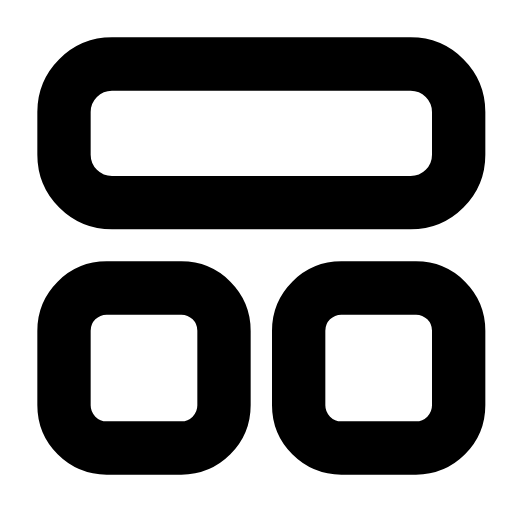
t = 0.00 s
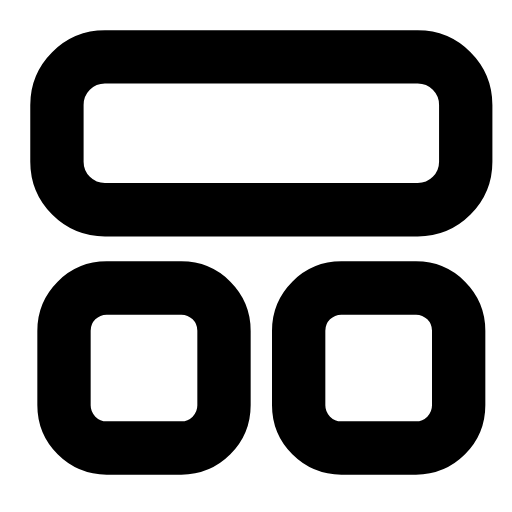
t = 0.29 s
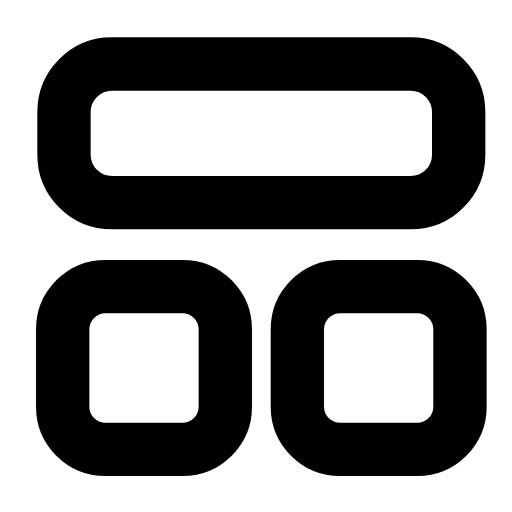
t = 0.60 s
t = 0.88 s: frame unchanged from t = 0.00 s, image omitted
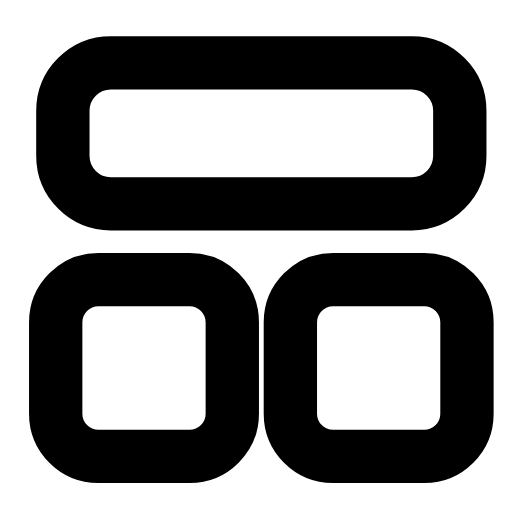
t = 1.19 s
t = 1.50 s: frame unchanged from t = 0.00 s, image omitted

The animated SVG that drew these frames (rendered in a browser with its animation timeline set to each time). Animation: 12 SMIL elements (animate=12); one cycle of 1.80 s, repeats indefinitely.

<svg xmlns="http://www.w3.org/2000/svg" width="24" height="24" viewBox="0 0 24 24" fill="none"><rect stroke="currentColor" stroke-width="2.5" stroke-linecap="round" stroke-linejoin="round" fill="none" x="3" y="3" width="18.5" height="6.5" rx="2.25"><animate attributeName="x" values="3;3;2.6;3;3;3;3;2.6;3;3;3" keyTimes="0;0.135;0.2475;0.36;0.45;0.6;0.66;0.735;0.81;0.9;1" dur="1.8s" repeatCount="indefinite" calcMode="spline" keySplines="0.16 1 0.3 1;0.16 1 0.3 1;0.16 1 0.3 1;0.16 1 0.3 1;0.16 1 0.3 1;0.16 1 0.3 1;0.16 1 0.3 1;0.16 1 0.3 1;0.16 1 0.3 1;0.16 1 0.3 1"/><animate attributeName="y" values="3;3;2.6;3;3;3;3;2.6;3;3;3" keyTimes="0;0.135;0.2475;0.36;0.45;0.6;0.66;0.735;0.81;0.9;1" dur="1.8s" repeatCount="indefinite" calcMode="spline" keySplines="0.16 1 0.3 1;0.16 1 0.3 1;0.16 1 0.3 1;0.16 1 0.3 1;0.16 1 0.3 1;0.16 1 0.3 1;0.16 1 0.3 1;0.16 1 0.3 1;0.16 1 0.3 1;0.16 1 0.3 1"/><animate attributeName="width" values="18.5;18.5;19.3;18.5;18.5;18.5;18.5;19.3;18.5;18.5;18.5" keyTimes="0;0.135;0.2475;0.36;0.45;0.6;0.66;0.735;0.81;0.9;1" dur="1.8s" repeatCount="indefinite" calcMode="spline" keySplines="0.16 1 0.3 1;0.16 1 0.3 1;0.16 1 0.3 1;0.16 1 0.3 1;0.16 1 0.3 1;0.16 1 0.3 1;0.16 1 0.3 1;0.16 1 0.3 1;0.16 1 0.3 1;0.16 1 0.3 1"/><animate attributeName="height" values="6.5;6.5;7.3;6.5;6.5;6.5;6.5;7.3;6.5;6.5;6.5" keyTimes="0;0.135;0.2475;0.36;0.45;0.6;0.66;0.735;0.81;0.9;1" dur="1.8s" repeatCount="indefinite" calcMode="spline" keySplines="0.16 1 0.3 1;0.16 1 0.3 1;0.16 1 0.3 1;0.16 1 0.3 1;0.16 1 0.3 1;0.16 1 0.3 1;0.16 1 0.3 1;0.16 1 0.3 1;0.16 1 0.3 1;0.16 1 0.3 1"/></rect><rect stroke="currentColor" stroke-width="2.5" stroke-linecap="round" stroke-linejoin="round" fill="none" x="3" y="13.5" width="7.5" height="7.5" rx="2"><animate attributeName="x" values="3;3;2.6;3;3;3;3;2.6;3;3;3" keyTimes="0;0.189;0.3015;0.414;0.45;0.6;0.624;0.699;0.774;0.9;1" dur="1.8s" repeatCount="indefinite" calcMode="spline" keySplines="0.16 1 0.3 1;0.16 1 0.3 1;0.16 1 0.3 1;0.16 1 0.3 1;0.16 1 0.3 1;0.16 1 0.3 1;0.16 1 0.3 1;0.16 1 0.3 1;0.16 1 0.3 1;0.16 1 0.3 1"/><animate attributeName="y" values="13.5;13.5;13.1;13.5;13.5;13.5;13.5;13.1;13.5;13.5;13.5" keyTimes="0;0.189;0.3015;0.414;0.45;0.6;0.624;0.699;0.774;0.9;1" dur="1.8s" repeatCount="indefinite" calcMode="spline" keySplines="0.16 1 0.3 1;0.16 1 0.3 1;0.16 1 0.3 1;0.16 1 0.3 1;0.16 1 0.3 1;0.16 1 0.3 1;0.16 1 0.3 1;0.16 1 0.3 1;0.16 1 0.3 1;0.16 1 0.3 1"/><animate attributeName="width" values="7.5;7.5;8.3;7.5;7.5;7.5;7.5;8.3;7.5;7.5;7.5" keyTimes="0;0.189;0.3015;0.414;0.45;0.6;0.624;0.699;0.774;0.9;1" dur="1.8s" repeatCount="indefinite" calcMode="spline" keySplines="0.16 1 0.3 1;0.16 1 0.3 1;0.16 1 0.3 1;0.16 1 0.3 1;0.16 1 0.3 1;0.16 1 0.3 1;0.16 1 0.3 1;0.16 1 0.3 1;0.16 1 0.3 1;0.16 1 0.3 1"/><animate attributeName="height" values="7.5;7.5;8.3;7.5;7.5;7.5;7.5;8.3;7.5;7.5;7.5" keyTimes="0;0.189;0.3015;0.414;0.45;0.6;0.624;0.699;0.774;0.9;1" dur="1.8s" repeatCount="indefinite" calcMode="spline" keySplines="0.16 1 0.3 1;0.16 1 0.3 1;0.16 1 0.3 1;0.16 1 0.3 1;0.16 1 0.3 1;0.16 1 0.3 1;0.16 1 0.3 1;0.16 1 0.3 1;0.16 1 0.3 1;0.16 1 0.3 1"/></rect><rect stroke="currentColor" stroke-width="2.5" stroke-linecap="round" stroke-linejoin="round" fill="none" x="14" y="13.5" width="7.5" height="7.5" rx="2"><animate attributeName="x" values="14;14;13.6;14;14;14;14;13.6;14;14;14" keyTimes="0;0.189;0.3015;0.414;0.45;0.6;0.624;0.699;0.774;0.9;1" dur="1.8s" repeatCount="indefinite" calcMode="spline" keySplines="0.16 1 0.3 1;0.16 1 0.3 1;0.16 1 0.3 1;0.16 1 0.3 1;0.16 1 0.3 1;0.16 1 0.3 1;0.16 1 0.3 1;0.16 1 0.3 1;0.16 1 0.3 1;0.16 1 0.3 1"/><animate attributeName="y" values="13.5;13.5;13.1;13.5;13.5;13.5;13.5;13.1;13.5;13.5;13.5" keyTimes="0;0.189;0.3015;0.414;0.45;0.6;0.624;0.699;0.774;0.9;1" dur="1.8s" repeatCount="indefinite" calcMode="spline" keySplines="0.16 1 0.3 1;0.16 1 0.3 1;0.16 1 0.3 1;0.16 1 0.3 1;0.16 1 0.3 1;0.16 1 0.3 1;0.16 1 0.3 1;0.16 1 0.3 1;0.16 1 0.3 1;0.16 1 0.3 1"/><animate attributeName="width" values="7.5;7.5;8.3;7.5;7.5;7.5;7.5;8.3;7.5;7.5;7.5" keyTimes="0;0.189;0.3015;0.414;0.45;0.6;0.624;0.699;0.774;0.9;1" dur="1.8s" repeatCount="indefinite" calcMode="spline" keySplines="0.16 1 0.3 1;0.16 1 0.3 1;0.16 1 0.3 1;0.16 1 0.3 1;0.16 1 0.3 1;0.16 1 0.3 1;0.16 1 0.3 1;0.16 1 0.3 1;0.16 1 0.3 1;0.16 1 0.3 1"/><animate attributeName="height" values="7.5;7.5;8.3;7.5;7.5;7.5;7.5;8.3;7.5;7.5;7.5" keyTimes="0;0.189;0.3015;0.414;0.45;0.6;0.624;0.699;0.774;0.9;1" dur="1.8s" repeatCount="indefinite" calcMode="spline" keySplines="0.16 1 0.3 1;0.16 1 0.3 1;0.16 1 0.3 1;0.16 1 0.3 1;0.16 1 0.3 1;0.16 1 0.3 1;0.16 1 0.3 1;0.16 1 0.3 1;0.16 1 0.3 1;0.16 1 0.3 1"/></rect></svg>
